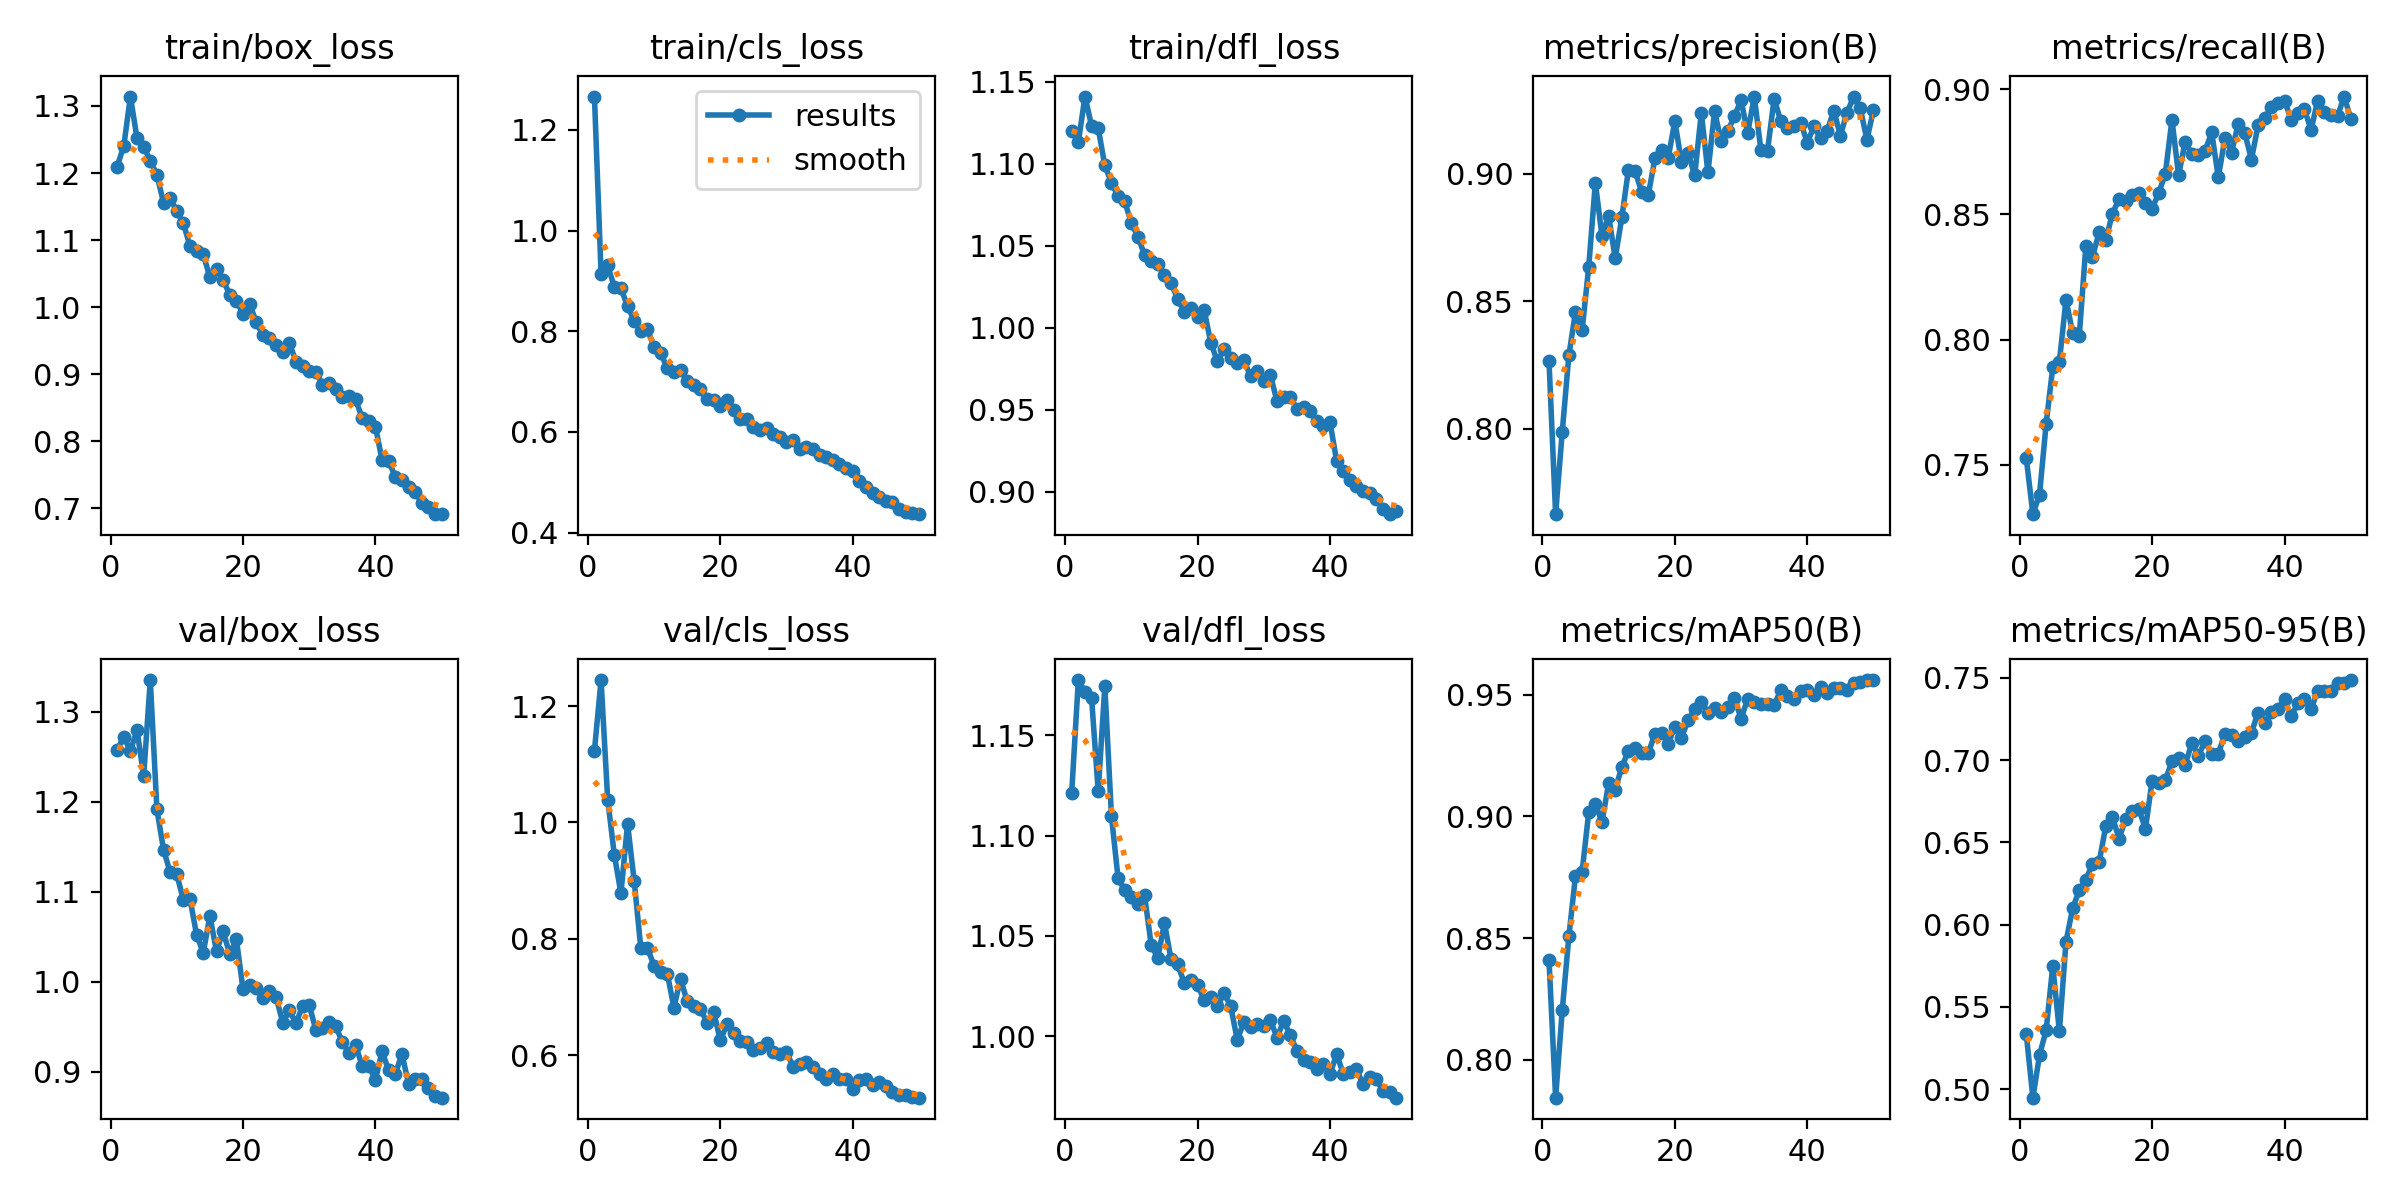

Source data for this figure (header and first rows):
epoch, time, train/box_loss, train/cls_loss, train/dfl_loss, metrics/precision(B), metrics/recall(B), metrics/mAP50(B), metrics/mAP50-95(B), val/box_loss, val/cls_loss, val/dfl_loss, lr/pg0, lr/pg1, lr/pg2
1, 56.4, 1.21, 1.266, 1.12, 0.8266, 0.7526, 0.8411, 0.5334, 1.258, 1.124, 1.122, 0.0006578, 0.0006578, 0.0006578
2, 106.9, 1.24, 0.9142, 1.113, 0.7665, 0.7303, 0.7844, 0.4949, 1.272, 1.245, 1.178, 0.001298, 0.001298, 0.001298
3, 154.2, 1.314, 0.9306, 1.141, 0.7988, 0.7381, 0.8203, 0.5208, 1.257, 1.039, 1.172, 0.001912, 0.001912, 0.001912
4, 198.6, 1.252, 0.8881, 1.123, 0.8288, 0.7663, 0.8507, 0.5358, 1.28, 0.9443, 1.169, 0.001881, 0.001881, 0.001881
5, 266.3, 1.239, 0.8853, 1.122, 0.8458, 0.789, 0.8755, 0.5749, 1.228, 0.8782, 1.122, 0.001842, 0.001842, 0.001842
6, 312.9, 1.219, 0.8498, 1.099, 0.8386, 0.7911, 0.8771, 0.5352, 1.335, 0.9978, 1.175, 0.001802, 0.001802, 0.001802
7, 361.9, 1.197, 0.821, 1.089, 0.8635, 0.8159, 0.9017, 0.5897, 1.191, 0.8993, 1.11, 0.001762, 0.001762, 0.001762
8, 410.3, 1.156, 0.7994, 1.08, 0.8965, 0.8026, 0.905, 0.6099, 1.147, 0.7841, 1.079, 0.001723, 0.001723, 0.001723
9, 466.1, 1.163, 0.8039, 1.077, 0.8756, 0.8015, 0.8976, 0.6209, 1.122, 0.7841, 1.073, 0.001683, 0.001683, 0.001683
10, 513.8, 1.143, 0.7684, 1.064, 0.8836, 0.8374, 0.9135, 0.6272, 1.119, 0.7536, 1.069, 0.001644, 0.001644, 0.001644
11, 561.1, 1.125, 0.7566, 1.056, 0.8669, 0.833, 0.911, 0.6371, 1.091, 0.7427, 1.066, 0.001604, 0.001604, 0.001604
12, 608.9, 1.09, 0.7262, 1.045, 0.8829, 0.8427, 0.9203, 0.638, 1.092, 0.7401, 1.07, 0.001564, 0.001564, 0.001564
13, 670.2, 1.084, 0.7181, 1.041, 0.9017, 0.8395, 0.9269, 0.6597, 1.052, 0.6817, 1.045, 0.001525, 0.001525, 0.001525
14, 737.1, 1.078, 0.722, 1.039, 0.901, 0.8502, 0.9279, 0.6656, 1.032, 0.7313, 1.039, 0.001485, 0.001485, 0.001485
15, 784.8, 1.045, 0.7018, 1.032, 0.8929, 0.856, 0.926, 0.6523, 1.073, 0.6923, 1.056, 0.001446, 0.001446, 0.001446
16, 831.7, 1.057, 0.6934, 1.027, 0.8919, 0.8551, 0.9262, 0.6642, 1.034, 0.6843, 1.038, 0.001406, 0.001406, 0.001406
17, 907.3, 1.04, 0.6852, 1.018, 0.906, 0.8579, 0.9337, 0.6693, 1.056, 0.6797, 1.036, 0.001366, 0.001366, 0.001366
18, 979.5, 1.019, 0.6654, 1.01, 0.9093, 0.8585, 0.9344, 0.6702, 1.031, 0.6556, 1.026, 0.001327, 0.001327, 0.001327
19, 1027, 1.009, 0.6628, 1.012, 0.9063, 0.8544, 0.9297, 0.6584, 1.047, 0.6748, 1.028, 0.001287, 0.001287, 0.001287
20, 1105, 0.9902, 0.6519, 1.007, 0.9206, 0.8523, 0.9368, 0.6875, 0.9919, 0.6252, 1.025, 0.001248, 0.001248, 0.001248
21, 1187, 1.004, 0.6637, 1.011, 0.9047, 0.8585, 0.9323, 0.6859, 0.9965, 0.6527, 1.018, 0.001208, 0.001208, 0.001208
22, 1247, 0.9776, 0.6444, 0.991, 0.9082, 0.8662, 0.9393, 0.6878, 0.9929, 0.6387, 1.019, 0.001168, 0.001168, 0.001168
23, 1330, 0.958, 0.6262, 0.9796, 0.8994, 0.8877, 0.9441, 0.6993, 0.9822, 0.6236, 1.015, 0.001129, 0.001129, 0.001129
24, 1393, 0.9535, 0.626, 0.9873, 0.9239, 0.8656, 0.9471, 0.7012, 0.99, 0.6231, 1.021, 0.001089, 0.001089, 0.001089
25, 1442, 0.9437, 0.609, 0.9814, 0.9005, 0.879, 0.9424, 0.6974, 0.9831, 0.608, 1.015, 0.00105, 0.00105, 0.00105
26, 1488, 0.9334, 0.6029, 0.9789, 0.9245, 0.8741, 0.9444, 0.7103, 0.9547, 0.6117, 0.9981, 0.00101, 0.00101, 0.00101
27, 1588, 0.9467, 0.6084, 0.9804, 0.9128, 0.8737, 0.9429, 0.7026, 0.9682, 0.6204, 1.007, 0.0009704, 0.0009704, 0.0009704
28, 1660, 0.9185, 0.5959, 0.9704, 0.9168, 0.8754, 0.9451, 0.7118, 0.9543, 0.6049, 1.004, 0.0009308, 0.0009308, 0.0009308
29, 1727, 0.9114, 0.5907, 0.9737, 0.9226, 0.8827, 0.9486, 0.7035, 0.9729, 0.6017, 1.006, 0.0008912, 0.0008912, 0.0008912
30, 1804, 0.9046, 0.5792, 0.9676, 0.9289, 0.8647, 0.9401, 0.704, 0.9743, 0.6046, 1.005, 0.0008516, 0.0008516, 0.0008516
31, 1869, 0.9028, 0.5837, 0.9712, 0.916, 0.8805, 0.9482, 0.7161, 0.9466, 0.5799, 1.008, 0.000812, 0.000812, 0.000812
32, 1914, 0.8841, 0.5652, 0.9554, 0.9303, 0.8746, 0.9469, 0.7153, 0.9488, 0.5837, 0.9992, 0.0007724, 0.0007724, 0.0007724
33, 1965, 0.8864, 0.5706, 0.9578, 0.9093, 0.8861, 0.9459, 0.7119, 0.9551, 0.5883, 1.008, 0.0007328, 0.0007328, 0.0007328
34, 2017, 0.8781, 0.5655, 0.958, 0.9092, 0.8824, 0.9461, 0.7139, 0.9512, 0.5786, 1, 0.0006932, 0.0006932, 0.0006932
35, 2065, 0.8665, 0.5533, 0.9506, 0.9295, 0.8719, 0.9457, 0.7167, 0.9327, 0.5676, 0.9927, 0.0006536, 0.0006536, 0.0006536
36, 2113, 0.8668, 0.5508, 0.9519, 0.9206, 0.8855, 0.9517, 0.7289, 0.9216, 0.5589, 0.988, 0.000614, 0.000614, 0.000614
37, 2156, 0.8622, 0.5436, 0.9491, 0.9179, 0.8886, 0.9495, 0.7225, 0.9304, 0.5673, 0.9869, 0.0005744, 0.0005744, 0.0005744
38, 2236, 0.8343, 0.5371, 0.943, 0.9188, 0.8927, 0.9482, 0.729, 0.9063, 0.5583, 0.9836, 0.0005348, 0.0005348, 0.0005348
39, 2291, 0.8294, 0.5292, 0.9402, 0.9201, 0.8945, 0.9515, 0.7313, 0.9063, 0.5585, 0.986, 0.0004952, 0.0004952, 0.0004952
40, 2343, 0.8218, 0.5224, 0.9426, 0.9122, 0.8954, 0.9519, 0.737, 0.8914, 0.5423, 0.981, 0.0004556, 0.0004556, 0.0004556
41, 2386, 0.7713, 0.5019, 0.919, 0.9186, 0.8877, 0.9496, 0.7267, 0.9229, 0.5568, 0.9909, 0.000416, 0.000416, 0.000416
42, 2435, 0.7706, 0.4897, 0.9125, 0.914, 0.8905, 0.9529, 0.7347, 0.9016, 0.5582, 0.9813, 0.0003764, 0.0003764, 0.0003764
43, 2493, 0.7462, 0.4788, 0.9073, 0.9167, 0.892, 0.9506, 0.7375, 0.8978, 0.5478, 0.9822, 0.0003368, 0.0003368, 0.0003368
44, 2537, 0.7416, 0.4702, 0.9037, 0.9248, 0.8836, 0.9527, 0.7308, 0.9199, 0.5531, 0.9835, 0.0002972, 0.0002972, 0.0002972
45, 2582, 0.7317, 0.4632, 0.9008, 0.915, 0.8954, 0.9526, 0.7423, 0.8868, 0.5464, 0.9758, 0.0002576, 0.0002576, 0.0002576
46, 2639, 0.7239, 0.4612, 0.8997, 0.924, 0.8908, 0.952, 0.7422, 0.8919, 0.5366, 0.9793, 0.000218, 0.000218, 0.000218
47, 2688, 0.7073, 0.4468, 0.8956, 0.9302, 0.8897, 0.9546, 0.742, 0.8919, 0.5319, 0.9786, 0.0001784, 0.0001784, 0.0001784
48, 2736, 0.7015, 0.4415, 0.8894, 0.9258, 0.8892, 0.9554, 0.7469, 0.8824, 0.5312, 0.9723, 0.0001388, 0.0001388, 0.0001388
49, 2780, 0.691, 0.4383, 0.8865, 0.9134, 0.897, 0.9559, 0.7471, 0.8733, 0.5276, 0.9721, 9.92e-05, 9.92e-05, 9.92e-05
50, 2827, 0.6913, 0.4365, 0.8881, 0.925, 0.8882, 0.9558, 0.7487, 0.8714, 0.5266, 0.9692, 5.96e-05, 5.96e-05, 5.96e-05
